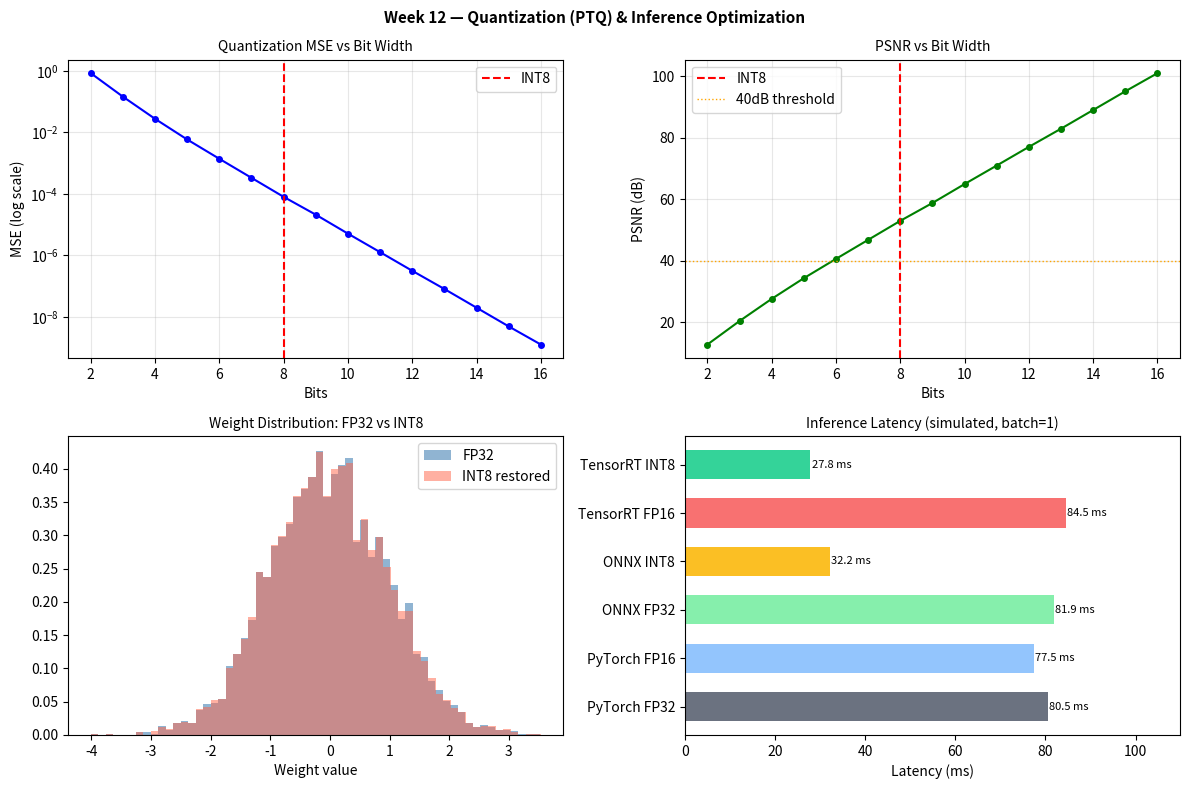

Write the Python code that produced this figure. (Note: this script raises an exception after producing the figure.)
# Week 12 — Optimization & Deployment
# Goal: Post-Training Quantization (PTQ) demo + inference speed analysis
# -----------------------------------------------------------------------
import numpy as np
import matplotlib
matplotlib.use('Agg')
import matplotlib.pyplot as plt
import time

np.random.seed(12)
print("Week 12 — Model Quantization (PTQ) & Deployment")

# ── Post-Training Quantization: FP32 → INT8 ─────────────────────────────
def quantize_tensor(tensor, n_bits=8):
    """Symmetric min-max quantization."""
    alpha = np.abs(tensor).max()
    n_levels = 2**(n_bits-1) - 1
    scale = alpha / n_levels
    q = np.clip(np.round(tensor / scale), -n_levels, n_levels)
    return q.astype(np.int8 if n_bits==8 else np.int16), scale

def dequantize(q_tensor, scale):
    return q_tensor.astype(np.float32) * scale

def quantization_error(original, n_bits=8):
    q, scale = quantize_tensor(original, n_bits)
    restored = dequantize(q, scale)
    mse  = ((original - restored)**2).mean()
    psnr = 20 * np.log10(np.abs(original).max() / (np.sqrt(mse) + 1e-12))
    return mse, psnr, restored

# Simulate a layer's weight matrix
W_fp32 = np.random.randn(64, 64).astype(np.float32)  # typical conv weight

print("\nQuantization Analysis:")
for bits in [4, 6, 8, 16]:
    mse, psnr, _ = quantization_error(W_fp32, bits)
    size_ratio = bits / 32
    print(f"  INT{bits:2d}: MSE={mse:.6f}  PSNR={psnr:.1f} dB  "
          f"Size={size_ratio:.2f}x  Memory: {W_fp32.nbytes*size_ratio/1024:.1f} KB")

# ── Inference latency simulation ─────────────────────────────────────────
def simulate_inference(batch_size, model_size_M, quantized=False):
    """Simulate inference time (simplified model)."""
    base_ms_per_M = 0.8 if not quantized else 0.3
    # Larger batches are more efficient (GPU parallelism)
    batch_efficiency = np.log2(batch_size + 1) / np.log2(17)
    latency = model_size_M * base_ms_per_M / batch_efficiency
    latency += np.random.randn() * latency * 0.05  # noise
    return max(1.0, latency)

configs = [
    ('PyTorch FP32',  25, False, '#6b7280'),
    ('PyTorch FP16',  25, False, '#93c5fd'),
    ('ONNX FP32',     25, False, '#86efac'),
    ('ONNX INT8',     25, True,  '#fbbf24'),
    ('TensorRT FP16', 25, False, '#f87171'),
    ('TensorRT INT8', 25, True,  '#34d399'),
]

print("\nInference Latency (simulated, batch=1):")
latencies = {}
for name, size, quant, _ in configs:
    ms = simulate_inference(1, size, quant)
    latencies[name] = ms
    fps = 1000 / ms
    print(f"  {name:20s}: {ms:5.1f} ms ({fps:5.1f} FPS)")

# ── Memory footprint ──────────────────────────────────────────────────────
model_params = 25_000_000  # 25M parameters
print("\nMemory Footprint (25M parameter model):")
for dtype, bits, name in [(np.float32,32,'FP32'),(np.float16,16,'FP16'),(np.int8,8,'INT8'),(np.int8,4,'INT4')]:
    mb = model_params * bits / 8 / 1024**2
    print(f"  {name}: {mb:.0f} MB")

# ── Visualize ─────────────────────────────────────────────────────────────
fig, axes = plt.subplots(2, 2, figsize=(12, 8))

# Quantization error vs bits
bit_widths = range(2, 17)
mse_list, psnr_list = [], []
for b in bit_widths:
    m, p, _ = quantization_error(W_fp32, b)
    mse_list.append(m); psnr_list.append(p)

axes[0,0].semilogy(bit_widths, mse_list, 'b-o', ms=4)
axes[0,0].axvline(8, color='red', ls='--', lw=1.5, label='INT8')
axes[0,0].set_title('Quantization MSE vs Bit Width', fontsize=10)
axes[0,0].set_xlabel('Bits'); axes[0,0].set_ylabel('MSE (log scale)')
axes[0,0].legend(); axes[0,0].grid(True, alpha=0.3)

axes[0,1].plot(bit_widths, psnr_list, 'g-o', ms=4)
axes[0,1].axvline(8, color='red', ls='--', lw=1.5, label='INT8')
axes[0,1].axhline(40, color='orange', ls=':', lw=1, label='40dB threshold')
axes[0,1].set_title('PSNR vs Bit Width', fontsize=10)
axes[0,1].set_xlabel('Bits'); axes[0,1].set_ylabel('PSNR (dB)')
axes[0,1].legend(); axes[0,1].grid(True, alpha=0.3)

# Weight distribution FP32 vs INT8
q8, s8 = quantize_tensor(W_fp32, 8)
W_restored = dequantize(q8, s8)
axes[1,0].hist(W_fp32.flatten(),   bins=60, alpha=0.6, color='steelblue', label='FP32', density=True)
axes[1,0].hist(W_restored.flatten(),bins=60, alpha=0.5, color='tomato',    label='INT8 restored', density=True)
axes[1,0].set_title('Weight Distribution: FP32 vs INT8', fontsize=10)
axes[1,0].legend(); axes[1,0].set_xlabel('Weight value')

# Latency comparison
names  = [n for n,*_ in configs]
lats   = [latencies[n] for n in names]
colors = [c for _,_,_,c in configs]
bars = axes[1,1].barh(names, lats, color=colors, height=0.6)
for bar, lat in zip(bars, lats):
    axes[1,1].text(lat+0.3, bar.get_y()+bar.get_height()/2,
                   f'{lat:.1f} ms', va='center', fontsize=8)
axes[1,1].set_title('Inference Latency (simulated, batch=1)', fontsize=10)
axes[1,1].set_xlabel('Latency (ms)'); axes[1,1].set_xlim(0, max(lats)*1.3)

plt.suptitle('Week 12 — Quantization (PTQ) & Inference Optimization', fontsize=11, fontweight='bold')
plt.tight_layout()
plt.savefig('/tmp/week12.png', dpi=90, bbox_inches='tight')
print("\nPlot saved!")
